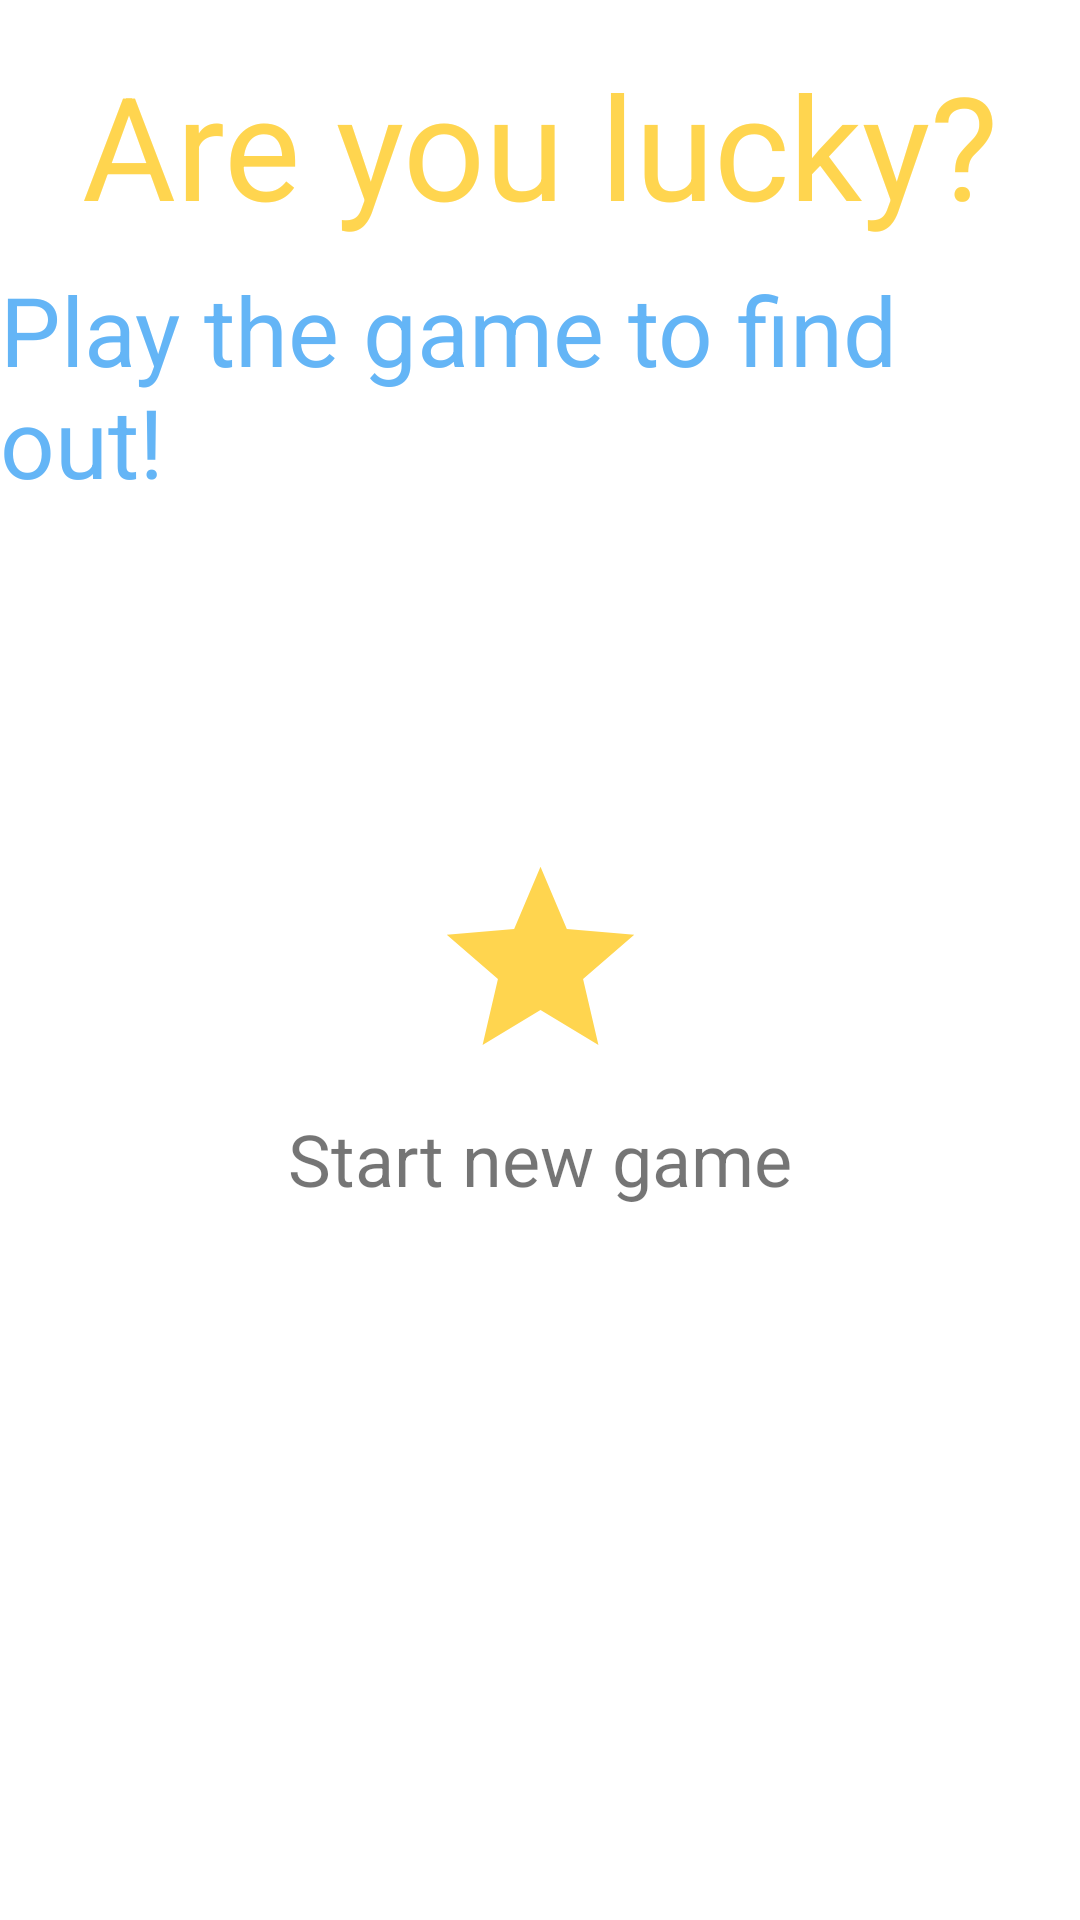

Reconstruct the res/layout file that produces this screen, plus the resources it refers to.
<!-- AndroidManifest.xml: application theme Theme.FindTreasure -->
<!-- res/layout/fragment_launcher.xml -->
<?xml version="1.0" encoding="utf-8"?>
<androidx.constraintlayout.widget.ConstraintLayout xmlns:android="http://schemas.android.com/apk/res/android"
    xmlns:app="http://schemas.android.com/apk/res-auto"
    android:layout_width="match_parent"
    android:layout_height="match_parent">

    <TextView
        android:id="@+id/app_name_text_view"
        android:layout_width="wrap_content"
        android:layout_height="wrap_content"
        android:layout_margin="@dimen/large_margin"
        android:text="@string/are_you_lucky"
        android:textColor="@color/main_yellow"
        android:textSize="@dimen/app_name_text_size"
        app:layout_constraintEnd_toEndOf="parent"
        app:layout_constraintStart_toStartOf="parent"
        app:layout_constraintTop_toTopOf="parent" />

    <TextView
        android:layout_width="wrap_content"
        android:layout_height="wrap_content"
        android:layout_margin="@dimen/main_margin"
        android:text="@string/launcher_tip"
        android:textColor="@color/main_blue"
        android:textSize="@dimen/launcher_tip_text_size"
        app:layout_constraintEnd_toEndOf="parent"
        app:layout_constraintStart_toStartOf="parent"
        app:layout_constraintTop_toBottomOf="@id/app_name_text_view" />

    <ImageView
        android:id="@+id/start_new_image_view"
        android:layout_width="@dimen/start_button_size"
        android:layout_height="@dimen/start_button_size"
        android:layout_margin="@dimen/main_margin"
        app:layout_constraintBottom_toBottomOf="parent"
        app:layout_constraintEnd_toEndOf="parent"
        app:layout_constraintStart_toStartOf="parent"
        app:layout_constraintTop_toTopOf="parent"
        app:srcCompat="@drawable/circle_image"
        app:tint="@color/main_blue" />

    <ImageView
        android:layout_width="@dimen/icon_button_size"
        android:layout_height="@dimen/icon_button_size"
        android:layout_margin="@dimen/main_margin"
        app:layout_constraintBottom_toBottomOf="@id/start_new_image_view"
        app:layout_constraintEnd_toEndOf="@id/start_new_image_view"
        app:layout_constraintStart_toStartOf="@id/start_new_image_view"
        app:layout_constraintTop_toTopOf="@id/start_new_image_view"
        app:srcCompat="@drawable/key_image" />

    <TextView
        android:layout_width="wrap_content"
        android:layout_height="wrap_content"
        android:text="@string/start"
        android:textSize="@dimen/button_hint_text_size"
        app:layout_constraintEnd_toEndOf="parent"
        app:layout_constraintStart_toStartOf="parent"
        app:layout_constraintTop_toBottomOf="@id/start_new_image_view" />

    <TextView
        android:id="@+id/resume_game_text_view"
        android:layout_width="match_parent"
        android:layout_height="wrap_content"
        android:text="@string/resume_last_game"
        android:textAlignment="center"
        android:textColor="@color/main_blue"
        android:textSize="@dimen/launcher_tip_text_size"
        android:visibility="gone"
        app:layout_constraintBottom_toBottomOf="parent"
        app:layout_constraintTop_toBottomOf="@id/start_new_image_view" />

</androidx.constraintlayout.widget.ConstraintLayout>
<!-- resources referenced by this layout -->
<resources>
  <color name="main_blue">@color/blue_300</color>
  <color name="main_yellow">@color/amber_300</color>
  <dimen name="app_name_text_size">48sp</dimen>
  <dimen name="button_hint_text_size">24sp</dimen>
  <dimen name="icon_button_size">75dp</dimen>
  <dimen name="large_margin">16dp</dimen>
  <dimen name="launcher_tip_text_size">32sp</dimen>
  <dimen name="main_margin">8dp</dimen>
  <dimen name="start_button_size">100dp</dimen>
  <!-- drawable key_image (drawable) -->
  <vector xmlns:android="http://schemas.android.com/apk/res/android"
      android:width="24dp"
      android:height="24dp"
      android:viewportWidth="24"
      android:viewportHeight="24"
      android:tint="@color/main_yellow">
    <path
        android:fillColor="@android:color/white"
        android:pathData="M12,17.27L18.18,21l-1.64,-7.03L22,9.24l-7.19,-0.61L12,2 9.19,8.63 2,9.24l5.46,4.73L5.82,21z"/>
  </vector>
  <string name="are_you_lucky">Are you lucky?</string>
  <string name="launcher_tip">Play the game to find out!</string>
  <string name="resume_last_game">Resume last game</string>
  <string name="start">Start new game</string>
  <style name="Theme.FindTreasure" parent="Theme.MaterialComponents.DayNight.NoActionBar">
          
          <item name="colorPrimary">@color/main_blue</item>
          <item name="colorPrimaryVariant">@color/white</item>
          <item name="colorOnPrimary">@color/white</item>
          
          <item name="colorSecondary">@color/main_yellow</item>
          <item name="colorSecondaryVariant">@color/main_yellow</item>
          <item name="colorOnSecondary">@color/black</item>
          
          <item name="android:statusBarColor" tools:targetApi="l">?attr/colorPrimaryVariant</item>
          
          <item name="fontFamily">@font/game_font</item>
      </style>
  <color name="blue_300">#64b5f6</color>
  <color name="amber_300">#ffd54f</color>
  <color name="white">#FFFFFFFF</color>
  <color name="black">#FF000000</color>
</resources>
